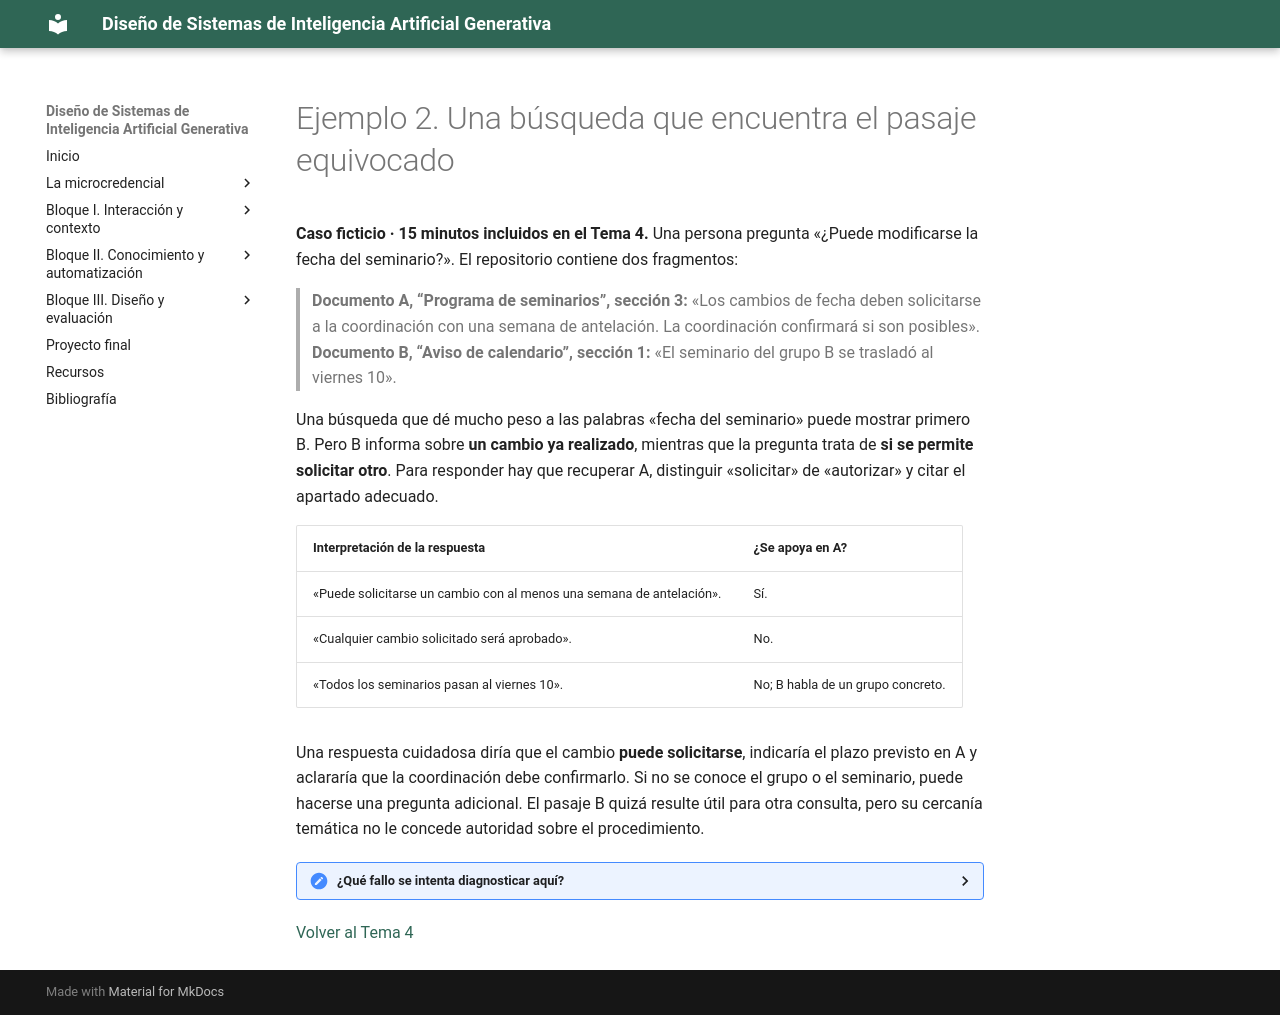

repository: Mltechdrawer/DSIAGen · page: bloque2/teoria/ejemplos/tema4-ejemplo2-busqueda-ambigua/index.html · generator: mkdocs

# Ejemplo 2. Una búsqueda que encuentra el pasaje equivocado

**Caso ficticio · 15 minutos incluidos en el Tema 4.** Una persona pregunta «¿Puede modificarse la fecha del seminario?». El repositorio contiene dos fragmentos:

> **Documento A, “Programa de seminarios”, sección 3:** «Los cambios de fecha deben solicitarse a la coordinación con una semana de antelación. La coordinación confirmará si son posibles».  
> **Documento B, “Aviso de calendario”, sección 1:** «El seminario del grupo B se trasladó al viernes 10».

Una búsqueda que dé mucho peso a las palabras «fecha del seminario» puede mostrar primero B. Pero B informa sobre **un cambio ya realizado**, mientras que la pregunta trata de **si se permite solicitar otro**. Para responder hay que recuperar A, distinguir «solicitar» de «autorizar» y citar el apartado adecuado.

| Interpretación de la respuesta | ¿Se apoya en A? |
|---|---|
| «Puede solicitarse un cambio con al menos una semana de antelación». | Sí. |
| «Cualquier cambio solicitado será aprobado». | No. |
| «Todos los seminarios pasan al viernes 10». | No; B habla de un grupo concreto. |

Una respuesta cuidadosa diría que el cambio **puede solicitarse**, indicaría el plazo previsto en A y aclararía que la coordinación debe confirmarlo. Si no se conoce el grupo o el seminario, puede hacerse una pregunta adicional. El pasaje B quizá resulte útil para otra consulta, pero su cercanía temática no le concede autoridad sobre el procedimiento.

<details>
<summary><strong>¿Qué fallo se intenta diagnosticar aquí?</strong></summary>

Un fallo de **selección e interpretación de evidencia**, no necesariamente un fallo de redacción. Cambiar el prompt del modelo no arregla por sí solo una búsqueda que nunca entrega la sección 3 del Documento A.

</details>

<!-- IMAGEN OPCIONAL: resultados A y B con las expresiones «solicitar» y «cambio ya realizado» resaltadas; guardar en docs/assets/images/tema4-ejemplo-busqueda.png. -->

[Volver al Tema 4](../tema4-conocimiento-externo.md)
